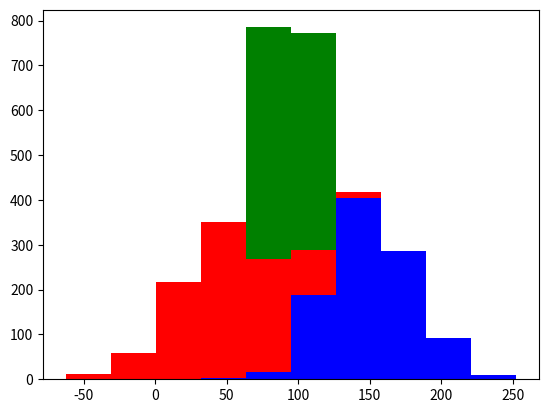

Generate this figure with matplotlib:
import numpy as np
import matplotlib.pyplot as plt

# Print statements to inform the user how the histogram is made and meant to be read
print("-" * 120)
print("Average strikes landed per fighter type histogram.")
print("-" * 120)
print("Info: This is a histogram made to showcase the average amount of strikes landed for three different fighting styles. ")
print("-" * 120)
print("Data used: Every MMA fight has an average amount of strikes landed. these averages is what were used.")
print("-" * 120)
print("Data description: Every fighting style has their strengths and weaknesses.")
print("Because of this, they stick to what they're strong in.")
print("Meaning, a kicker wouldn't strike often, and a striker wouldn't kick often")
print("-" * 120)
print("Dataset values: ")
print("\nStriker average landed strikes = 150 + or - 30")
print("Grappler average landed strikes = 50 + or - 35")
print("Kicker average landed strikes = 75 + or - 40")
print("-" * 120)
print("Histogram legend:")
print("\nBlue = Striker")
print("Red = Grappler")
print("Green = Kicker")

# Three types of datasets
# The datasets are for different types of martial arts fighters
# Creating a data set of 1000 values for each type
striker = 1000
grappler = 1000
kicker = 1000


# Using the average landed strikes per fight to classify each type
striker__landed_strikes = 150 + 30 * np.random.randn(striker)
grappler_landed_strikes = 50 + 35 * np.random.randn(grappler)
kicker_landed_strikes = 75 + 40 * np.random.rand(kicker)

# Histogram for our three types of fighters
# Each type is given a color
# Striker = blue, grappler = red, kicker = green
plt.hist([striker__landed_strikes, grappler_landed_strikes, kicker_landed_strikes], stacked=True, color=['b', 'r', 'g'])
plt.show()
